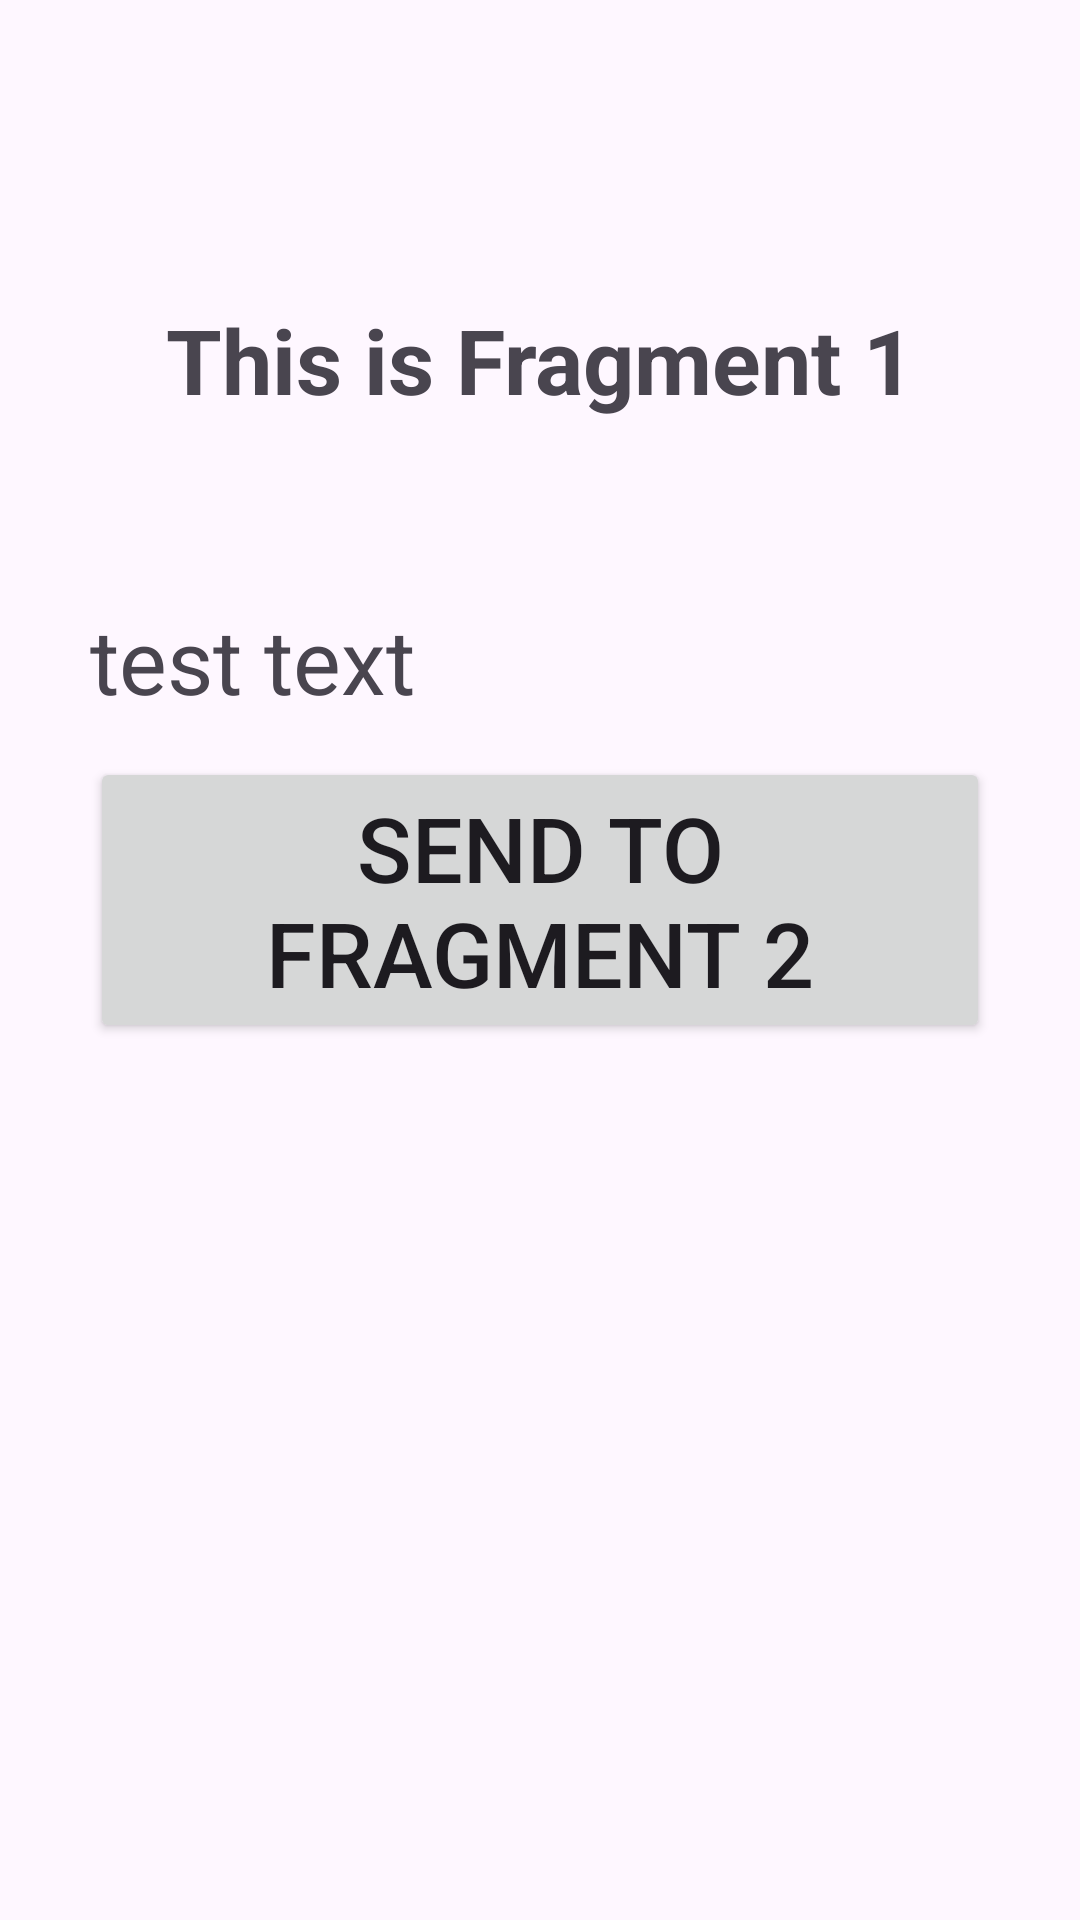

Layout XML and referenced resources for this Android screen:
<!-- AndroidManifest.xml: application theme Theme.A2Akt -->
<!-- res/layout/fragment_frag1.xml -->
<?xml version="1.0" encoding="utf-8"?>
<FrameLayout xmlns:android="http://schemas.android.com/apk/res/android"
    xmlns:tools="http://schemas.android.com/tools"
    android:layout_width="match_parent"
    android:layout_height="match_parent"
    tools:context=".Frag1">

    
    <TextView
        android:id="@+id/tv_aboutF1"
        android:layout_width="match_parent"
        android:layout_height="wrap_content"
        android:layout_gravity="center"
        android:textSize="30sp"
        android:layout_marginBottom="200dp"
        android:layout_marginStart="30dp"
        android:layout_marginEnd="30dp"
        android:textAlignment="center"
        android:text="This is Fragment 1"
        android:textStyle="bold"/>
    <TextView
        android:id="@+id/tv_frag1"
        android:layout_width="match_parent"
        android:layout_height="wrap_content"
        android:layout_gravity="center"
        android:textSize="30sp"
        android:layout_marginBottom="100dp"
        android:layout_marginStart="30dp"
        android:layout_marginEnd="30dp"
        android:text="test text" />

    <Button
        android:id="@+id/btn_send_toFragment2"
        android:layout_width="match_parent"
        android:layout_height="wrap_content"
        android:text="send to Fragment 2"
        android:textSize="30dp"
        android:layout_marginBottom="20dp"
        android:layout_gravity="center"
        android:layout_marginStart="30dp"
        android:layout_marginEnd="30dp"
        />

</FrameLayout>
<!-- resources referenced by this layout -->
<resources>
  <style name="Theme.A2Akt" parent="Base.Theme.A2Akt" />
  <style name="Base.Theme.A2Akt" parent="Theme.Material3.DayNight.NoActionBar">
          
          
      </style>
</resources>
